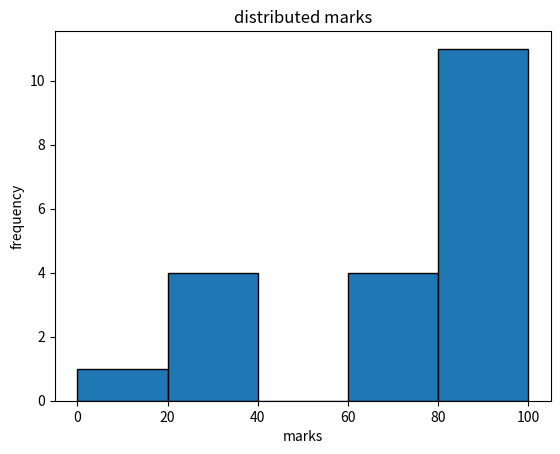

Write the Python code that produced this figure.
import matplotlib.pyplot as plt

marks= [88,20,79,38,90,95,87,91,12,89,25,78,82,35,86,80,83,81,77,76]
plt.hist(marks, bins=[0,20,40,60,80,100], edgecolor="black")
plt.title("distributed marks")
plt.xlabel("marks")
plt.ylabel("frequency")
plt.show()
